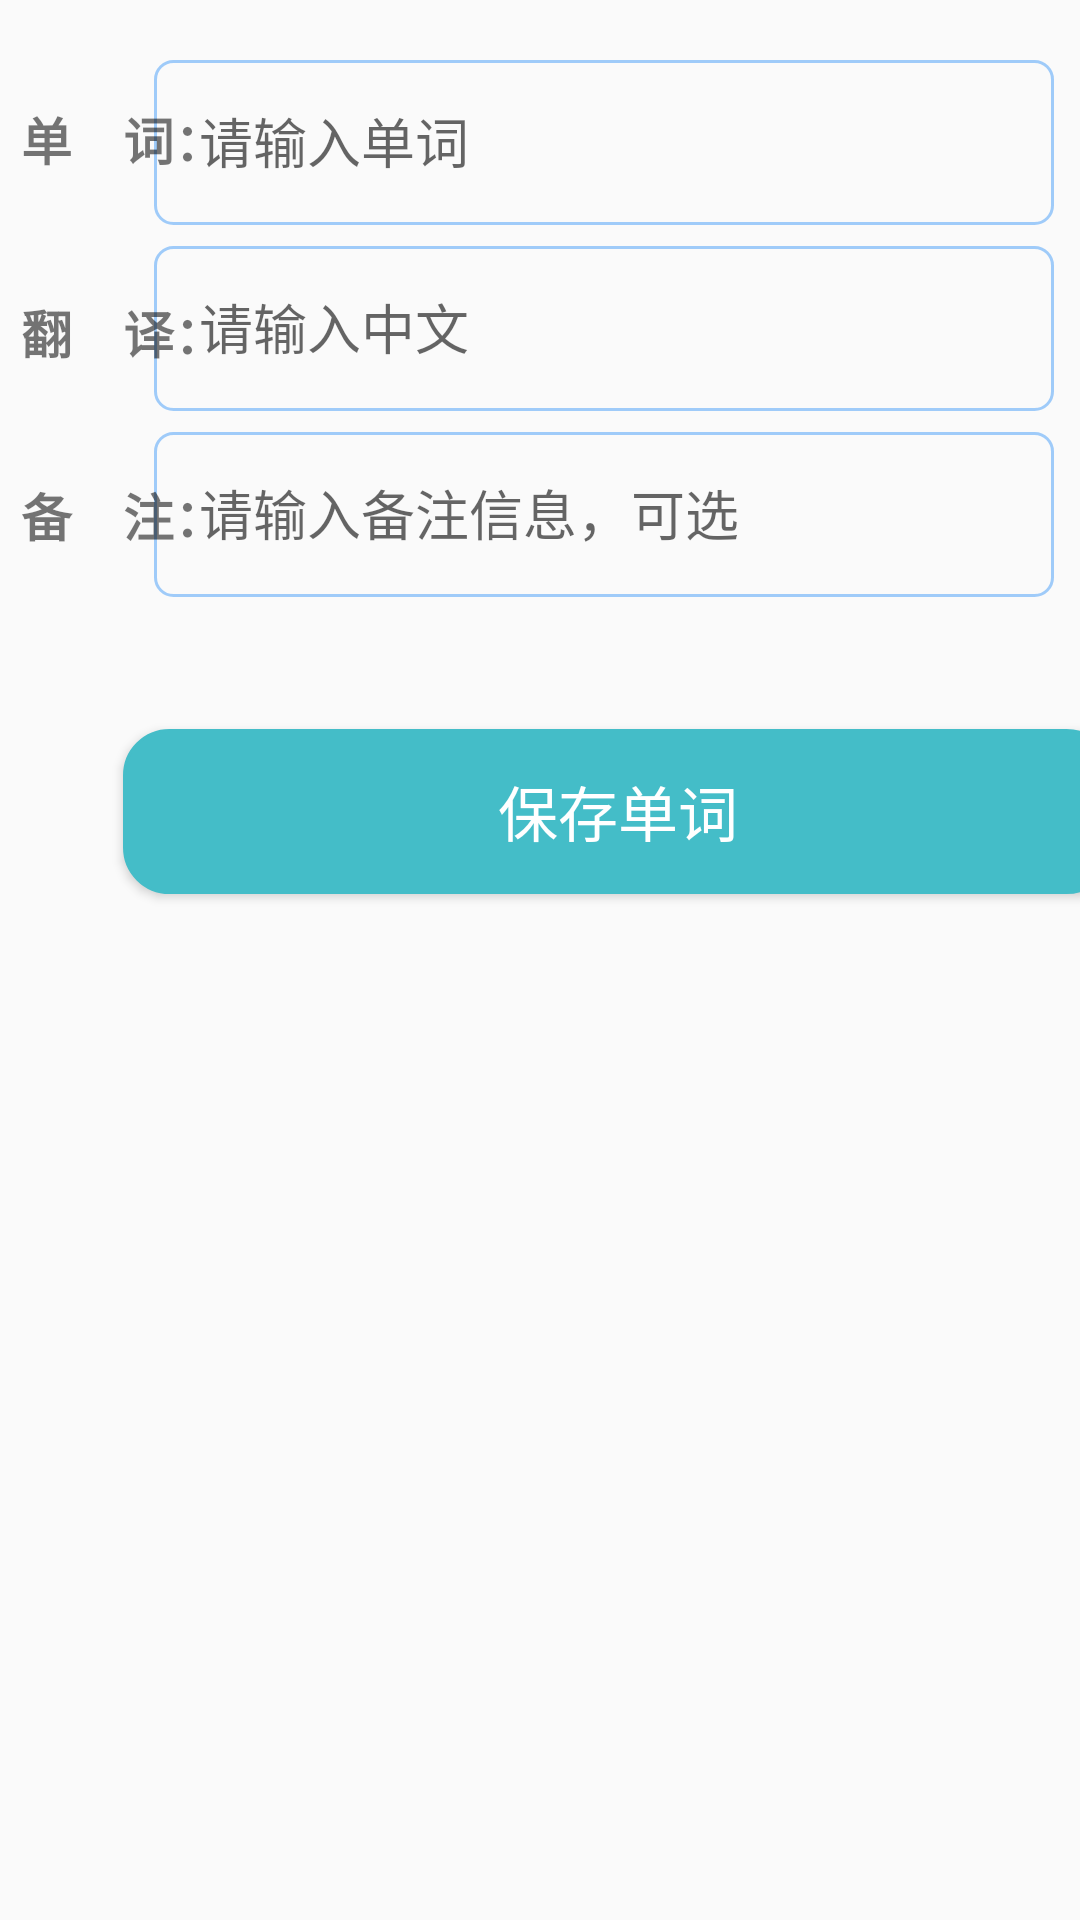

This screen was rendered from an Android layout file. Write that file and the resources it references.
<!-- AndroidManifest.xml: application theme app -->
<!-- res/layout/activity_add_word.xml -->
<?xml version="1.0" encoding="utf-8"?>
<androidx.constraintlayout.widget.ConstraintLayout xmlns:android="http://schemas.android.com/apk/res/android"
    xmlns:app="http://schemas.android.com/apk/res-auto"
    xmlns:tools="http://schemas.android.com/tools"
    android:layout_width="match_parent"
    android:layout_height="match_parent"
    tools:context=".AddWordActivity">

    <ScrollView
        android:id="@+id/scrollView"
        android:layout_width="match_parent"
        android:layout_height="match_parent"
        app:layout_constraintBottom_toBottomOf="parent"
        app:layout_constraintEnd_toEndOf="parent"
        app:layout_constraintStart_toStartOf="parent"
        app:layout_constraintTop_toTopOf="parent">

        <androidx.constraintlayout.widget.ConstraintLayout
            android:layout_width="match_parent"
            android:layout_height="match_parent">

            <EditText
                android:id="@+id/word_list_input"
                android:layout_width="300dp"
                android:layout_height="55dp"
                android:background="@drawable/input_border_custom"
                android:ems="19"
                android:gravity="left |center_vertical"
                android:hint="@string/word_input_hint"
                android:inputType="textPersonName"
                android:padding="15dp"
                android:textSize="18sp"
                app:layout_constraintBottom_toTopOf="@+id/guideline10"
                app:layout_constraintEnd_toStartOf="@+id/guideline9"
                app:layout_constraintHorizontal_bias="1.0"
                app:layout_constraintStart_toStartOf="@+id/guideline9"
                app:layout_constraintTop_toTopOf="parent"
                app:layout_constraintVertical_bias="1.0" />

            <EditText
                android:id="@+id/translate_input"
                android:layout_width="300dp"
                android:layout_height="55dp"
                android:background="@drawable/input_border_custom"
                android:ems="19"
                android:gravity="left |center_vertical"
                android:hint="@string/translate_input_hint"
                android:inputType="textPersonName"
                android:padding="15dp"
                android:textSize="18sp"
                app:layout_constraintBottom_toTopOf="@+id/guideline11"
                app:layout_constraintEnd_toStartOf="@+id/guideline9"
                app:layout_constraintHorizontal_bias="0.0"
                app:layout_constraintStart_toStartOf="@+id/guideline9"
                app:layout_constraintTop_toTopOf="@+id/guideline10" />

            <androidx.constraintlayout.widget.Guideline
                android:id="@+id/guideline10"
                android:layout_width="wrap_content"
                android:layout_height="wrap_content"
                android:orientation="horizontal"
                app:layout_constraintGuide_begin="75dp" />

            <androidx.constraintlayout.widget.Guideline
                android:id="@+id/guideline11"
                android:layout_width="wrap_content"
                android:layout_height="wrap_content"
                android:orientation="horizontal"
                app:layout_constraintGuide_begin="144dp" />

            <EditText
                android:id="@+id/note_input"
                android:layout_width="300dp"
                android:layout_height="55dp"
                android:background="@drawable/input_border_custom"
                android:ems="19"
                android:gravity="left |center_vertical"
                android:hint="@string/note_input_hint"
                android:inputType="textMultiLine"
                android:padding="15dp"
                android:textSize="18sp"
                app:layout_constraintBottom_toTopOf="@+id/guideline22"
                app:layout_constraintEnd_toStartOf="@+id/guideline9"
                app:layout_constraintHorizontal_bias="0.0"
                app:layout_constraintStart_toStartOf="@+id/guideline9"
                app:layout_constraintTop_toTopOf="@+id/guideline11"
                app:layout_constraintVertical_bias="0.0" />

            <androidx.constraintlayout.widget.Guideline
                android:id="@+id/guideline22"
                android:layout_width="wrap_content"
                android:layout_height="wrap_content"
                android:orientation="horizontal"
                app:layout_constraintGuide_begin="218dp" />

            <Button
                android:id="@+id/add_submit_button"
                android:layout_width="330dp"
                android:layout_height="55dp"
                android:alpha="150"
                android:background="@drawable/btn_bg_color"
                android:text="@string/update_word_button"
                android:textColor="@color/white"
                android:textSize="20sp"
                app:layout_constraintBottom_toTopOf="@+id/guideline23"
                app:layout_constraintEnd_toStartOf="@+id/guideline30"
                app:layout_constraintHorizontal_bias="0.503"
                app:layout_constraintStart_toStartOf="@+id/guideline30"
                app:layout_constraintTop_toTopOf="@+id/guideline22"
                app:layout_constraintVertical_bias="0.609" />

            <androidx.constraintlayout.widget.Guideline
                android:id="@+id/guideline23"
                android:layout_width="wrap_content"
                android:layout_height="wrap_content"
                android:orientation="horizontal"
                app:layout_constraintGuide_begin="314dp" />

            <androidx.constraintlayout.widget.Guideline
                android:id="@+id/guideline9"
                android:layout_width="wrap_content"
                android:layout_height="wrap_content"
                android:orientation="vertical"
                app:layout_constraintGuide_percent="0.5596107" />

            <TextView
                android:id="@+id/textView"
                android:layout_width="70dp"
                android:layout_height="55dp"
                android:gravity="center_vertical"
                android:text="@string/word_text_view"
                android:textSize="17dp"
                android:textStyle="bold"
                app:layout_constraintBottom_toTopOf="@+id/guideline10"
                app:layout_constraintEnd_toStartOf="@+id/guideline26"
                app:layout_constraintStart_toStartOf="@+id/guideline26"
                app:layout_constraintTop_toTopOf="parent"
                app:layout_constraintVertical_bias="0.937" />

            <TextView
                android:id="@+id/textView8"
                android:layout_width="70dp"
                android:layout_height="55dp"
                android:gravity="center_vertical"
                android:text="@string/translate_text_view"
                android:textSize="17dp"
                android:textStyle="bold"
                app:layout_constraintBottom_toTopOf="@+id/guideline11"
                app:layout_constraintEnd_toStartOf="@+id/guideline26"
                app:layout_constraintStart_toStartOf="@+id/guideline26"
                app:layout_constraintTop_toTopOf="@+id/guideline10"
                app:layout_constraintVertical_bias="0.58" />

            <androidx.constraintlayout.widget.Guideline
                android:id="@+id/guideline26"
                android:layout_width="wrap_content"
                android:layout_height="wrap_content"
                android:orientation="vertical"
                app:layout_constraintGuide_begin="42dp" />

            <TextView
                android:id="@+id/textView9"
                android:layout_width="70dp"
                android:layout_height="55dp"
                android:gravity="center_vertical"
                android:text="@string/note_text_view"
                android:textSize="17dp"
                android:textStyle="bold"
                app:layout_constraintBottom_toTopOf="@+id/guideline22"
                app:layout_constraintEnd_toStartOf="@+id/guideline26"
                app:layout_constraintStart_toStartOf="@+id/guideline26"
                app:layout_constraintTop_toTopOf="@+id/guideline11"
                app:layout_constraintVertical_bias="0.0" />

            <androidx.constraintlayout.widget.Guideline
                android:id="@+id/guideline30"
                android:layout_width="wrap_content"
                android:layout_height="wrap_content"
                android:orientation="vertical"
                app:layout_constraintGuide_begin="206dp" />
        </androidx.constraintlayout.widget.ConstraintLayout>
    </ScrollView>
</androidx.constraintlayout.widget.ConstraintLayout>
<!-- resources referenced by this layout -->
<resources>
  <color name="white">#FFFFFF</color>
  <!-- drawable btn_bg_color (drawable) -->
  <?xml version="1.0" encoding="utf-8"?>
  <shape xmlns:android="http://schemas.android.com/apk/res/android">
      
      
      <size android:width="60dp" android:height="30dp"/>
      
      
      <stroke android:width="1dp" android:color="#44BDC8" ></stroke>
      
      <solid android:color="@color/lessGreen" />
      
      <corners android:radius="15dp"/>
  </shape>
  <!-- drawable input_border_custom (drawable) -->
  <?xml version="1.0" encoding="utf-8"?>
  <selector xmlns:android="http://schemas.android.com/apk/res/android">
      <item android:state_pressed="true">
          <shape android:shape="rectangle">
              
              <solid android:color="#661886F7"/>
              
              <corners android:radius="6dp" />
          </shape>
      </item>
  
      <item android:state_pressed="false">
          <shape android:shape="rectangle">
              
              
              <solid android:color="@android:color/transparent"/>
              <stroke android:width="1dp" android:color="#661886F7"/>
              
              <corners android:radius="6dp" />
          </shape>
      </item>
  </selector>
  <string name="note_input_hint">请输入备注信息，可选</string>
  <string name="note_text_view">备　注：</string>
  <string name="translate_input_hint">请输入中文</string>
  <string name="translate_text_view">翻　译：</string>
  <string name="update_word_button">保存单词</string>
  <string name="word_input_hint">请输入单词</string>
  <string name="word_text_view">单　词：</string>
  <style name="app" parent="Theme.Design.Light">
          <item name="colorPrimary">@color/touming</item>
          <item name="colorPrimaryDark">@color/colorPrimaryDark</item>
          <item name="colorAccent">@color/colorAccent</item>
      </style>
  <color name="lessGreen">#44BDC8</color>
  <color name="touming">#00000000</color>
  <color name="colorPrimaryDark">#3700B3</color>
  <color name="colorAccent">#03DAC5</color>
</resources>
